Run: headless pygame with SDL's dummy video driver; simulated clock (each Clock.tick advances the game by its frame time, no real sleeping); random seed 0; keys injected as events and as key.get_pressed() state; no mouse input.
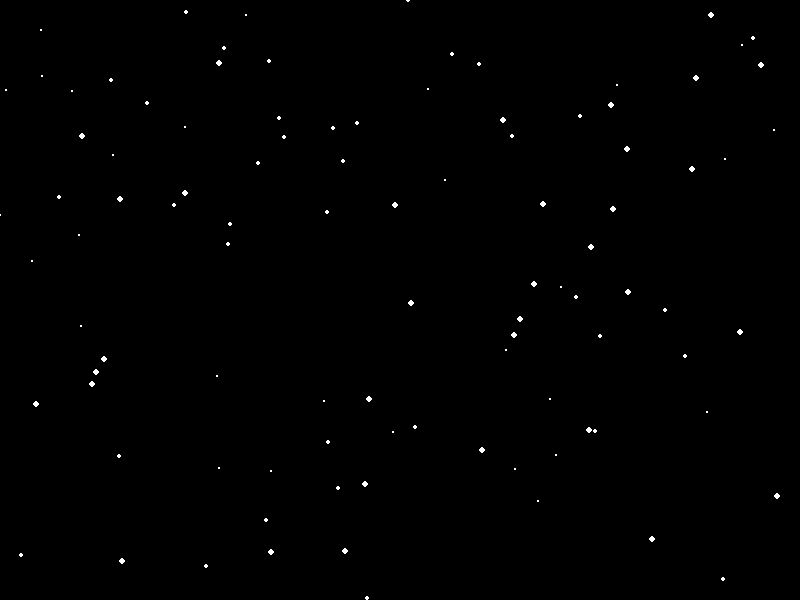
Frame 1 of 4 · flips 1–60 · no input
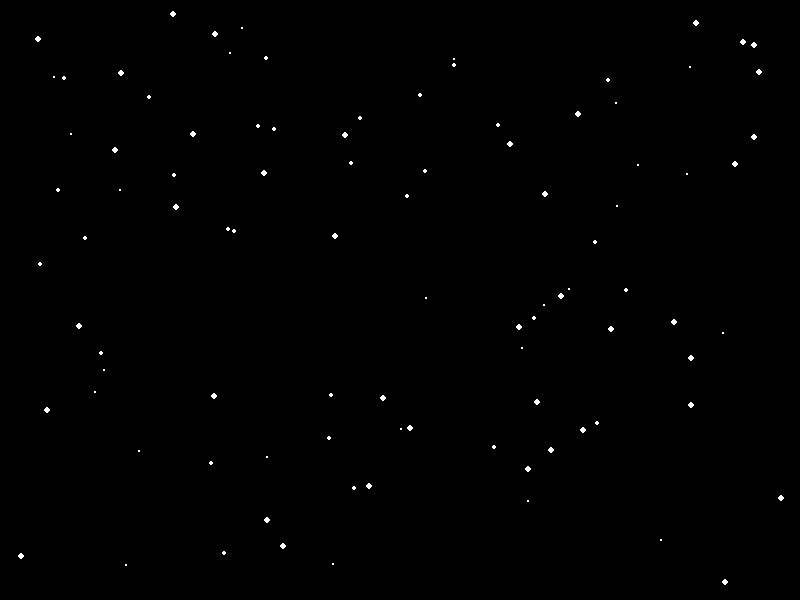
Frame 2 of 4 · flips 61–180 · tapped SPACE, RETURN · held RIGHT (→), D
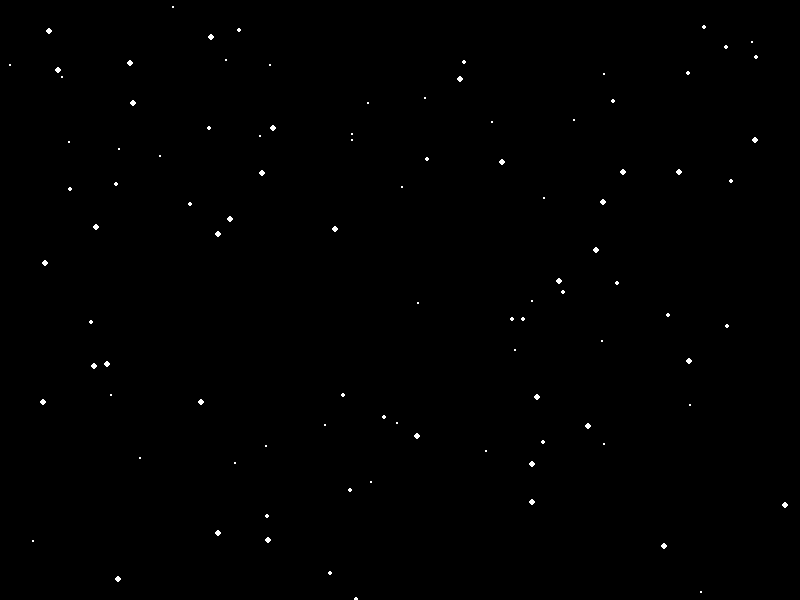
Frame 3 of 4 · flips 181–300 · held DOWN (↓), S
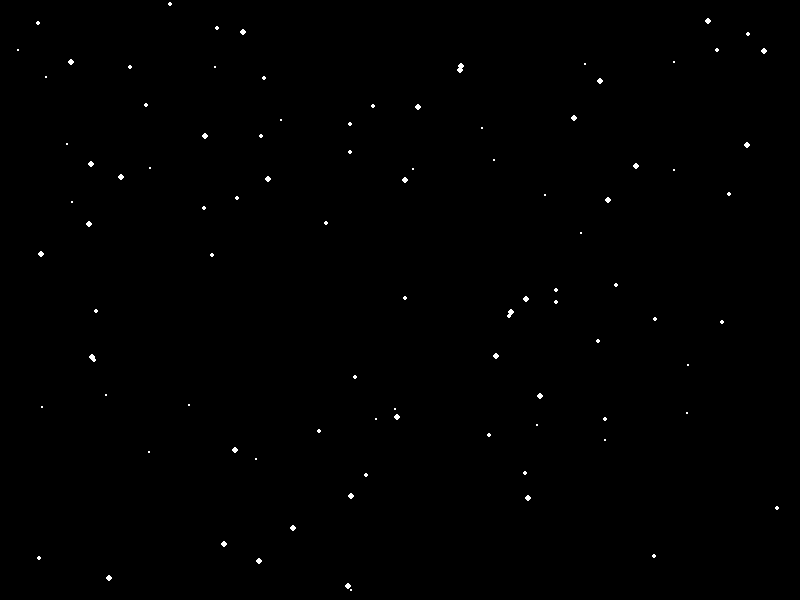
Frame 4 of 4 · flips 301–420 · held LEFT (←), A, UP (↑), W

The pygame program that drew these frames:

import pygame
import random
import sys

pygame.init()

WIDTH, HEIGHT = 800, 600
screen = pygame.display.set_mode((WIDTH, HEIGHT))
clock = pygame.time.Clock()

sparkles = [[random.randint(0, WIDTH),
             random.randint(0, HEIGHT),
             random.randint(1, 3)] for _ in range(100)]

while True:
    for event in pygame.event.get():
        if event.type == pygame.QUIT:
            pygame.quit()
            sys.exit()

    screen.fill((0, 0, 0))

    for s in sparkles:
        pygame.draw.circle(screen, (255, 255, 255),
                           (s[0], s[1]), s[2])

        s[0] = s[0] + random.choice([-1, 0, 1])
        s[1] = s[1] + random.choice([-1, 0, 1])
        s[2] = random.randint(1, 3)

    pygame.display.flip()
    clock.tick(60)
